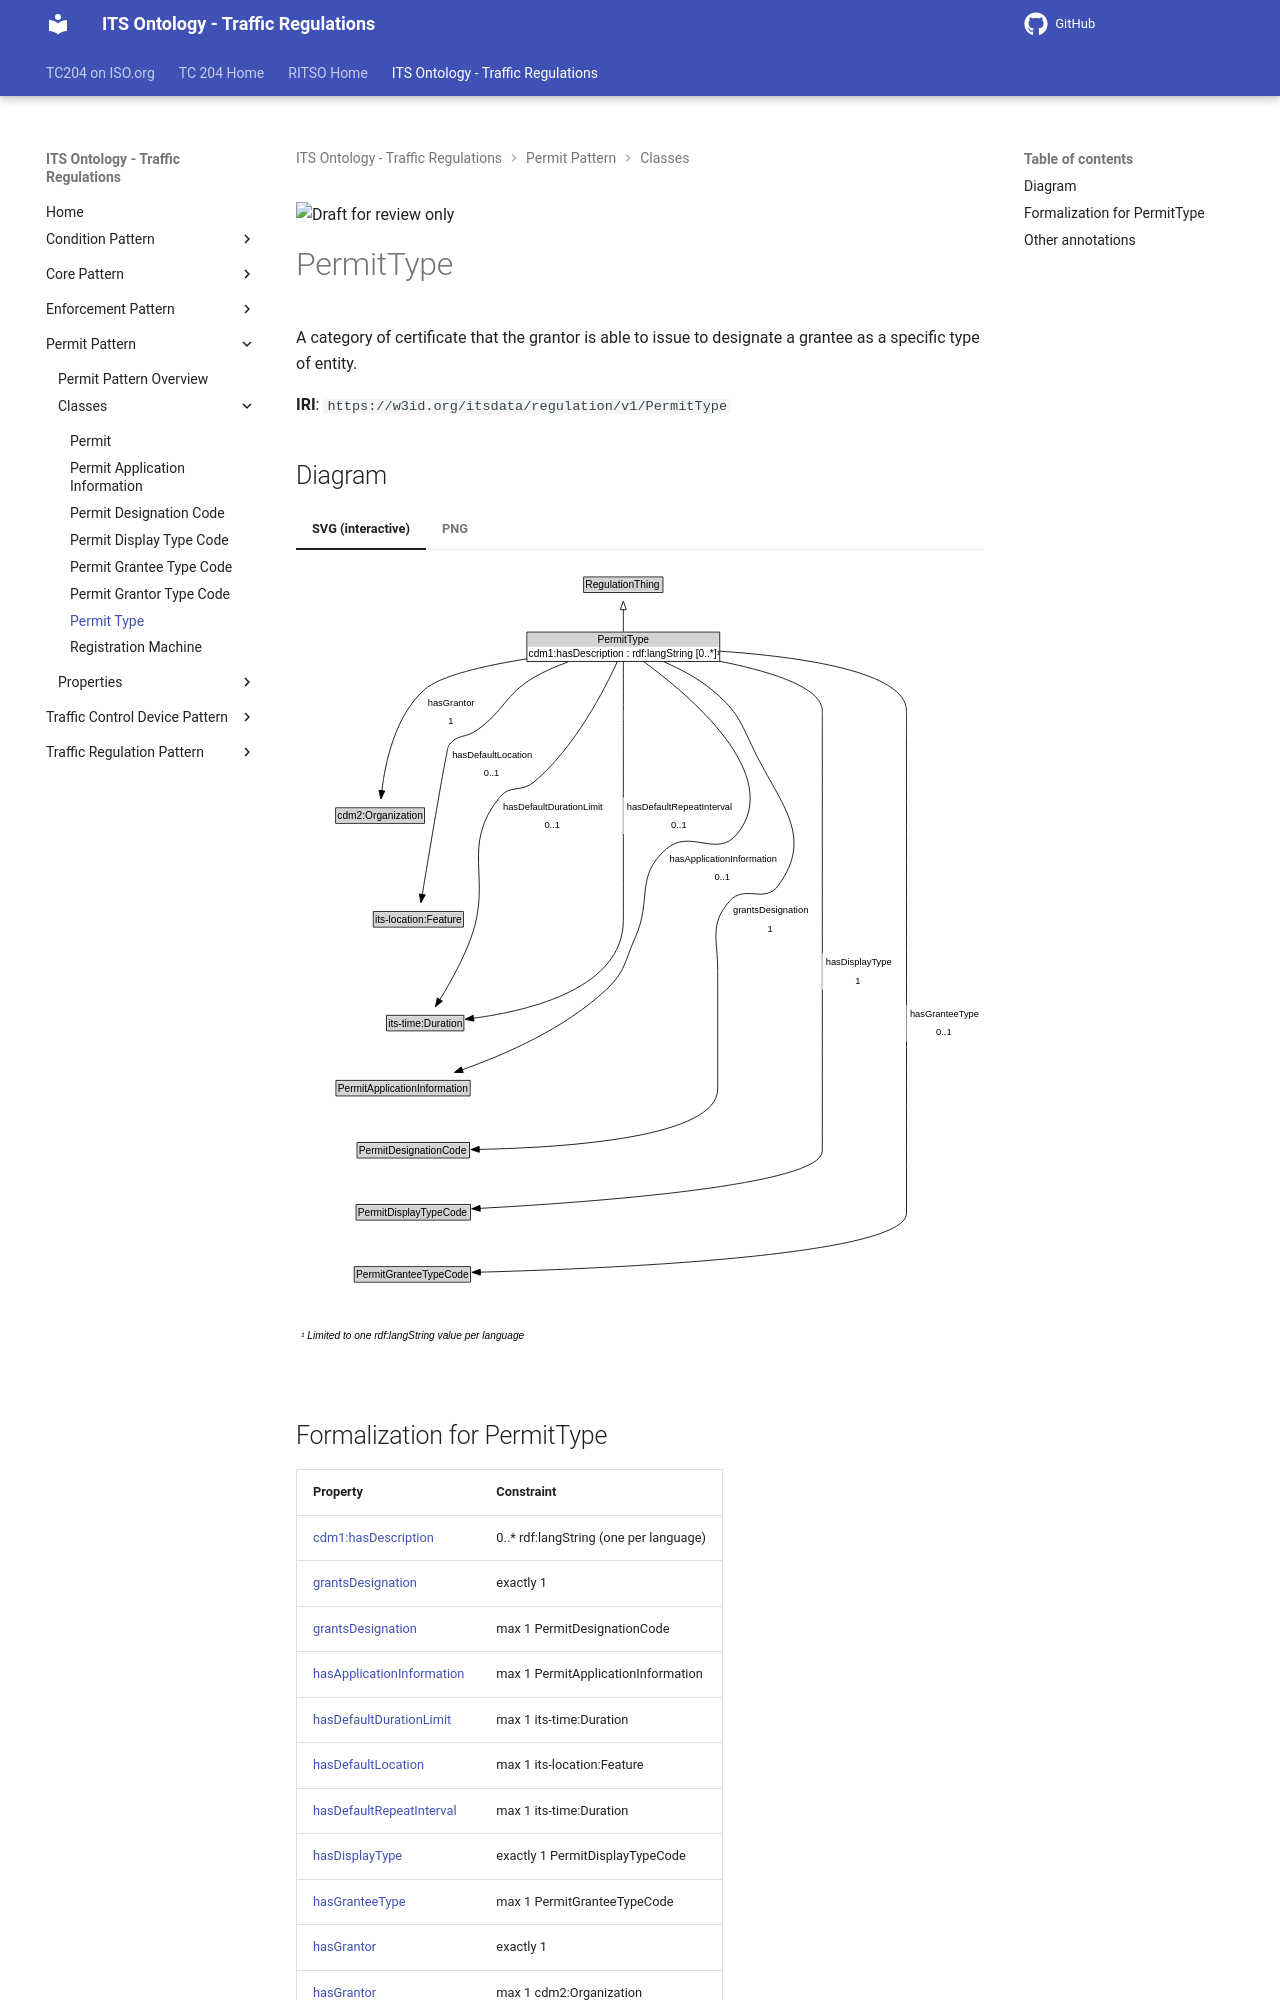

repository: ISO-TC204/ontology-its-regulation · page: v0.0.3-alpha.3/classes/PermitType/index.html · generator: mkdocs

![Draft for review only](https://isotc204.org/assets/img/draft_for_review.svg)

# PermitType

A category of certificate that the grantor is able to issue to designate a grantee as a specific type of entity.

**IRI**: `https://w3id.org/itsdata/regulation/v1/PermitType`
